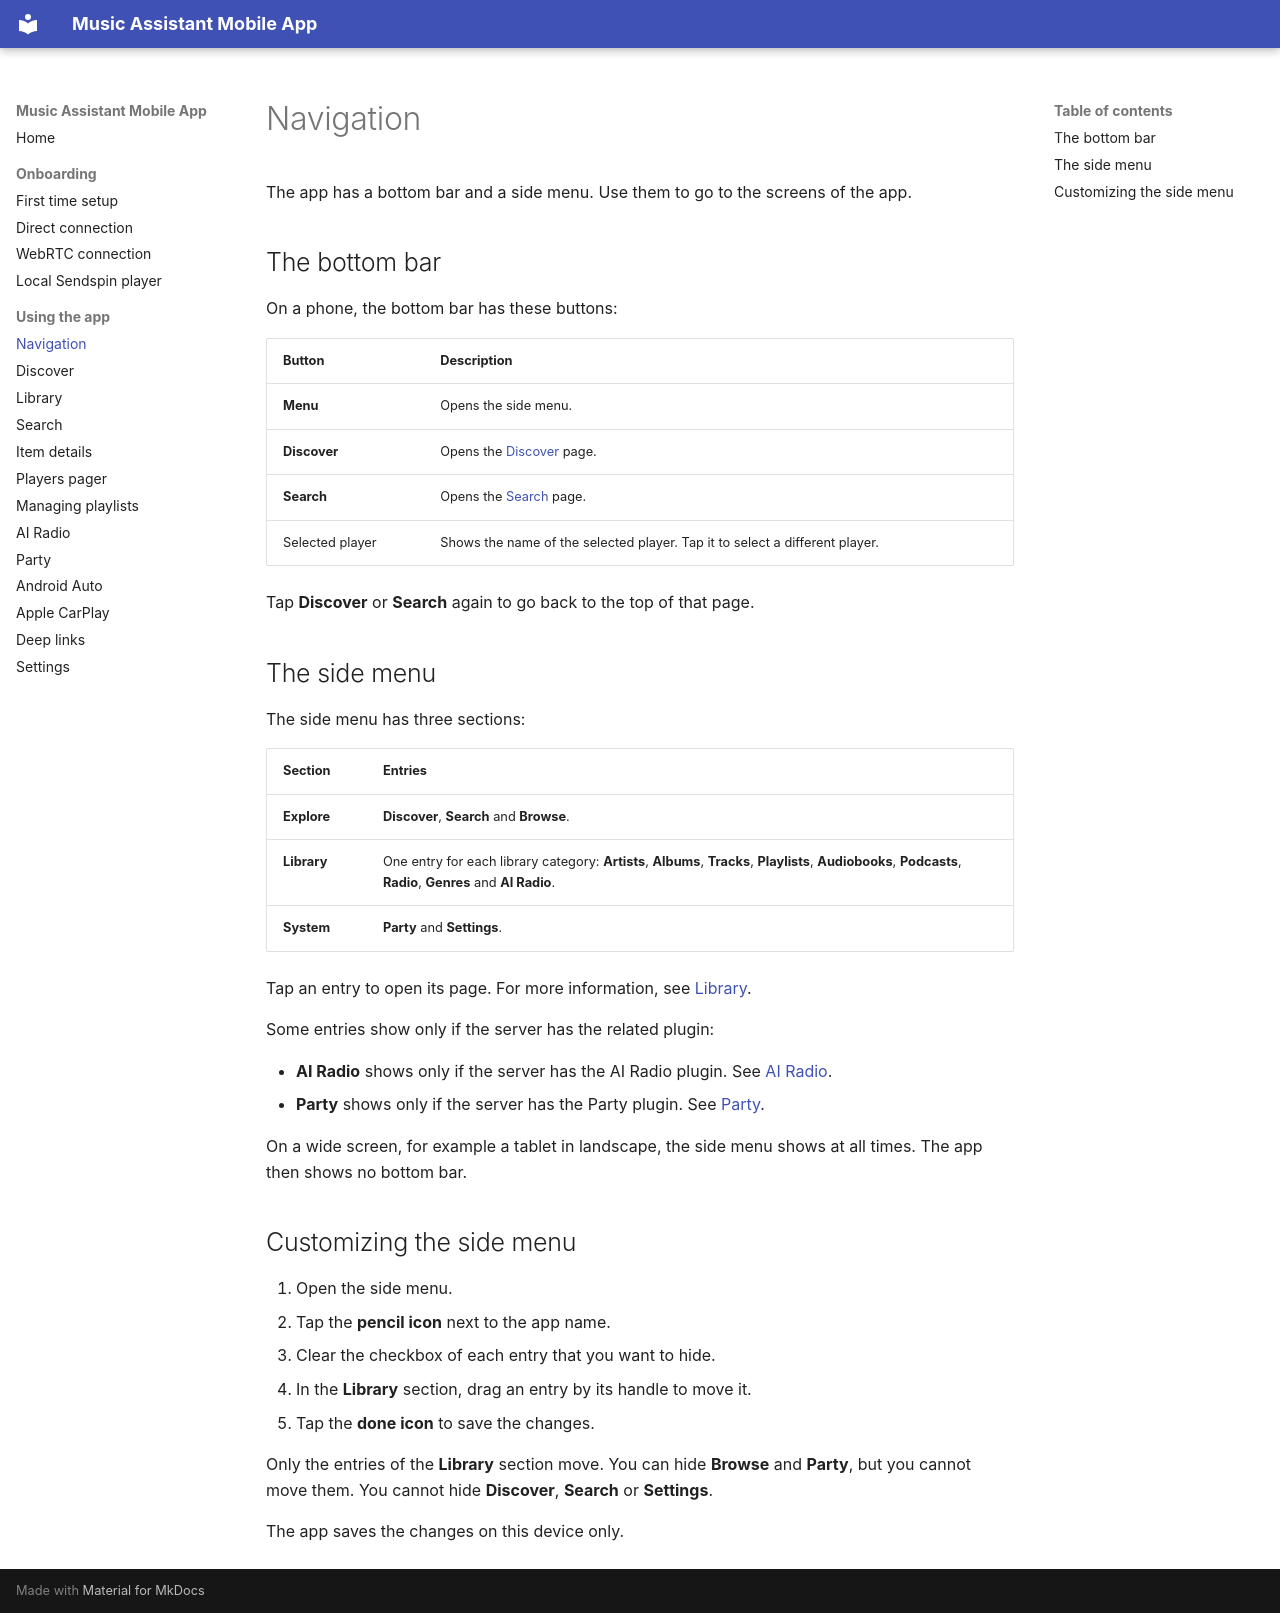

repository: music-assistant/mobile-app · page: navigation/index.html · generator: mkdocs

# Navigation

The app has a bottom bar and a side menu. Use them to go to the screens of the app.

## The bottom bar

On a phone, the bottom bar has these buttons:

| Button | Description |
|---|---|
| **Menu** | Opens the side menu. |
| **Discover** | Opens the [Discover](home.md) page. |
| **Search** | Opens the [Search](global-search.md) page. |
| Selected player | Shows the name of the selected player. Tap it to select a different player. |

Tap **Discover** or **Search** again to go back to the top of that page.

## The side menu

The side menu has three sections:

| Section | Entries |
|---|---|
| **Explore** | **Discover**, **Search** and **Browse**. |
| **Library** | One entry for each library category: **Artists**, **Albums**, **Tracks**, **Playlists**, **Audiobooks**, **Podcasts**, **Radio**, **Genres** and **AI Radio**. |
| **System** | **Party** and **Settings**. |

Tap an entry to open its page. For more information, see [Library](library.md).

Some entries show only if the server has the related plugin:

- **AI Radio** shows only if the server has the AI Radio plugin. See [AI Radio](ai-radio.md).
- **Party** shows only if the server has the Party plugin. See [Party](party.md).

On a wide screen, for example a tablet in landscape, the side menu shows at all times. The app then shows no bottom bar.

## Customizing the side menu

1. Open the side menu.
2. Tap the **pencil icon** next to the app name.
3. Clear the checkbox of each entry that you want to hide.
4. In the **Library** section, drag an entry by its handle to move it.
5. Tap the **done icon** to save the changes.

Only the entries of the **Library** section move. You can hide **Browse** and **Party**, but you cannot move them. You cannot hide **Discover**, **Search** or **Settings**.

The app saves the changes on this device only.
